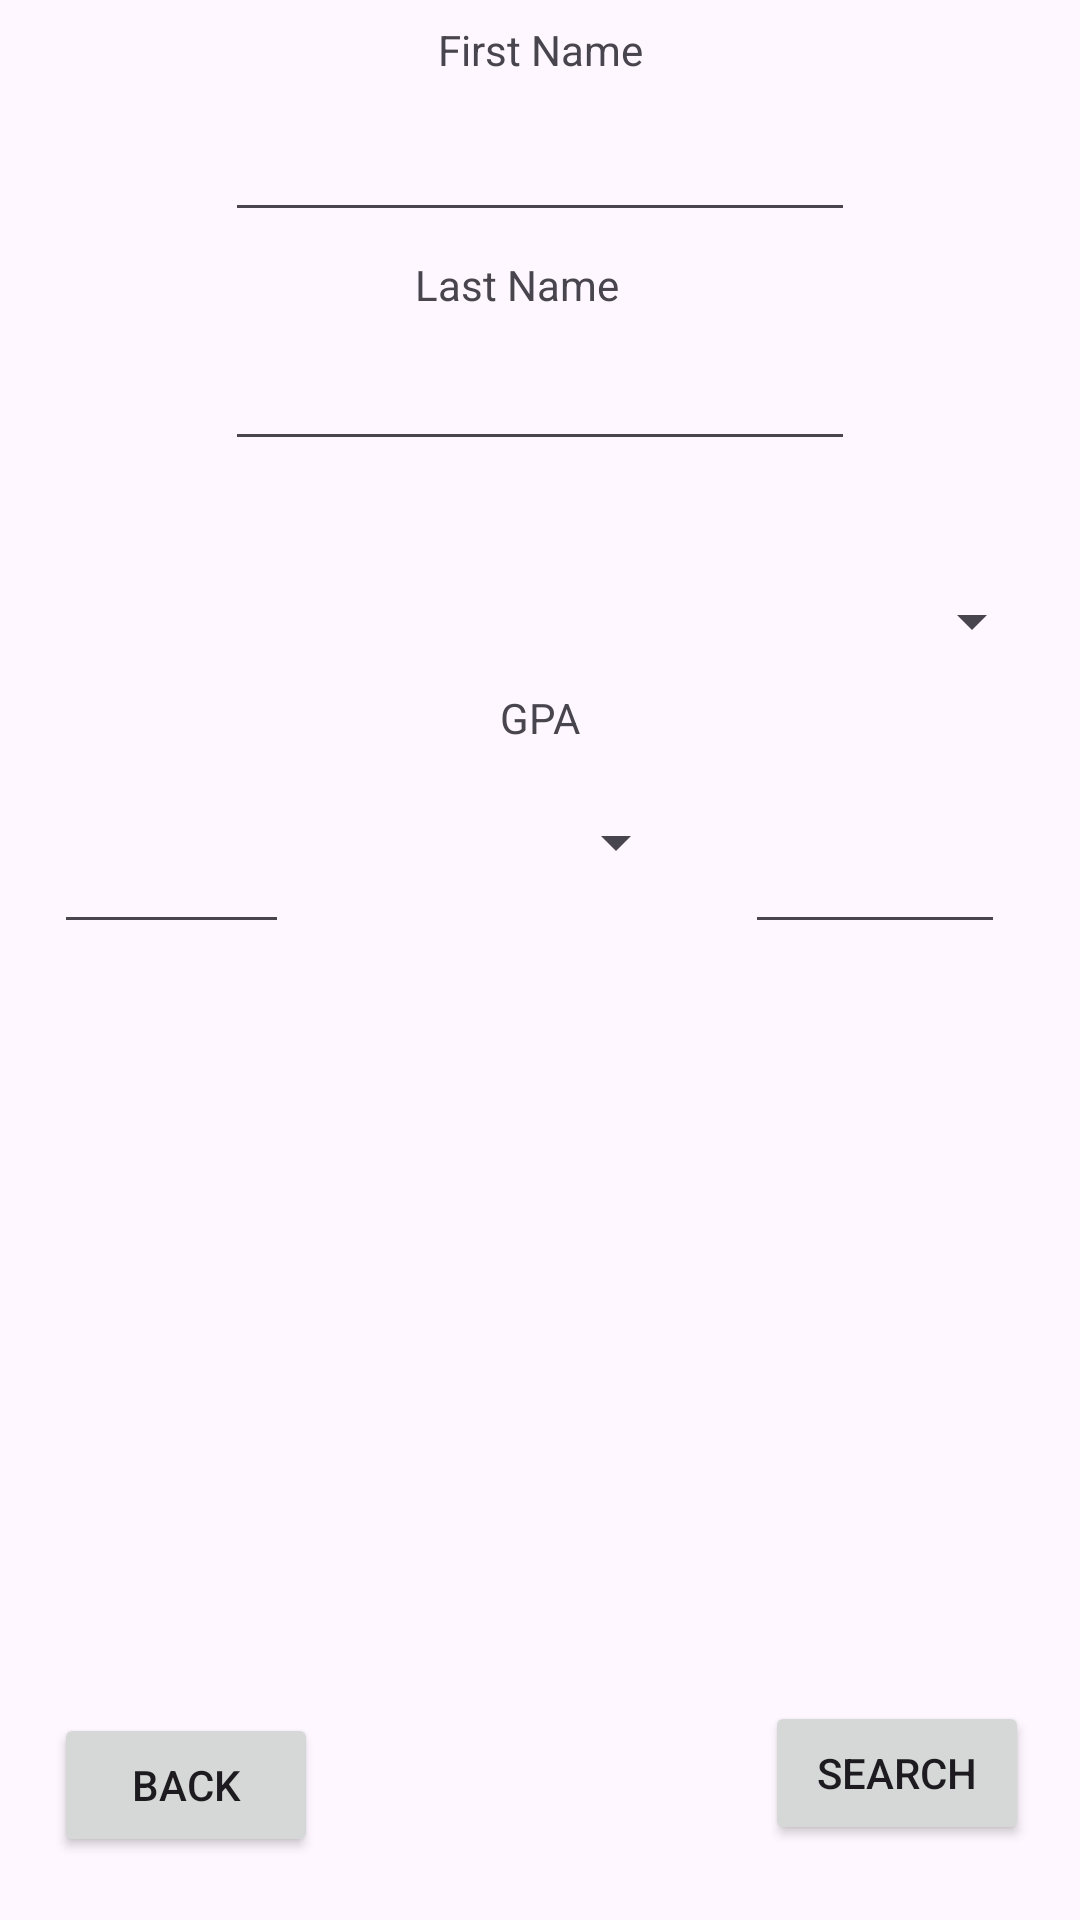

Android layout source for this screen:
<!-- AndroidManifest.xml: application theme Theme.CIS183_HW03_Granger -->
<!-- res/layout/activity_search_page.xml -->
<?xml version="1.0" encoding="utf-8"?>
<androidx.constraintlayout.widget.ConstraintLayout xmlns:android="http://schemas.android.com/apk/res/android"
    xmlns:app="http://schemas.android.com/apk/res-auto"
    xmlns:tools="http://schemas.android.com/tools"
    android:id="@+id/main"
    android:layout_width="match_parent"
    android:layout_height="match_parent"
    tools:context=".SearchPage">

    <TextView
        android:id="@+id/textView5"
        android:layout_width="wrap_content"
        android:layout_height="wrap_content"
        android:layout_marginTop="7dp"
        android:text="First Name"
        app:layout_constraintEnd_toEndOf="parent"
        app:layout_constraintStart_toStartOf="parent"
        app:layout_constraintTop_toTopOf="parent" />

    <EditText
        android:id="@+id/et_v_search_fname"
        android:layout_width="wrap_content"
        android:layout_height="wrap_content"
        android:layout_marginTop="10dp"
        android:ems="10"
        android:inputType="text"
        app:layout_constraintEnd_toEndOf="parent"
        app:layout_constraintStart_toStartOf="parent"
        app:layout_constraintTop_toBottomOf="@+id/textView5" />

    <TextView
        android:id="@+id/textView12"
        android:layout_width="wrap_content"
        android:layout_height="wrap_content"
        android:layout_marginStart="42dp"
        android:layout_marginTop="8dp"
        android:layout_marginEnd="42dp"
        android:text="Last Name"
        app:layout_constraintEnd_toStartOf="@+id/et_v_search_gpaHigh"
        app:layout_constraintStart_toEndOf="@+id/et_v_search_gpaLow"
        app:layout_constraintTop_toBottomOf="@+id/et_v_search_fname" />

    <EditText
        android:id="@+id/et_v_search_lname"
        android:layout_width="wrap_content"
        android:layout_height="wrap_content"
        android:layout_marginTop="8dp"
        android:ems="10"
        android:inputType="text"
        app:layout_constraintStart_toStartOf="@+id/et_v_search_fname"
        app:layout_constraintTop_toBottomOf="@+id/textView12" />

    <TextView
        android:id="@+id/textView13"
        android:layout_width="wrap_content"
        android:layout_height="wrap_content"
        android:layout_marginStart="166dp"
        android:layout_marginTop="8dp"
        android:layout_marginEnd="166dp"
        android:text="Major"
        app:layout_constraintEnd_toEndOf="@+id/et_v_search_gpaHigh"
        app:layout_constraintStart_toStartOf="@+id/et_v_search_gpaLow"
        app:layout_constraintTop_toBottomOf="@+id/et_v_search_lname" />

    <Spinner
        android:id="@+id/sp_v_search_majors"
        android:layout_width="0dp"
        android:layout_height="29dp"
        android:layout_marginStart="12dp"
        android:layout_marginTop="39dp"
        android:layout_marginEnd="12dp"
        android:layout_marginBottom="39dp"
        app:layout_constraintBottom_toTopOf="@+id/et_v_search_gpaLow"
        app:layout_constraintEnd_toEndOf="parent"
        app:layout_constraintStart_toStartOf="parent"
        app:layout_constraintTop_toBottomOf="@+id/et_v_search_lname" />

    <TextView
        android:id="@+id/textView14"
        android:layout_width="wrap_content"
        android:layout_height="wrap_content"
        android:layout_marginTop="8dp"
        android:text="GPA"
        app:layout_constraintEnd_toEndOf="parent"
        app:layout_constraintStart_toStartOf="parent"
        app:layout_constraintTop_toBottomOf="@+id/sp_v_search_majors" />

    <EditText
        android:id="@+id/et_v_search_gpaHigh"
        android:layout_width="0dp"
        android:layout_height="0dp"
        android:layout_marginStart="19dp"
        android:layout_marginEnd="23dp"
        android:ems="10"
        android:inputType="numberDecimal"
        app:layout_constraintBottom_toTopOf="@+id/lv_v_search_studentsSearched"
        app:layout_constraintEnd_toEndOf="@+id/lv_v_search_studentsSearched"
        app:layout_constraintStart_toEndOf="@+id/sp_v_search_mathSigns"
        app:layout_constraintTop_toTopOf="@+id/sp_v_search_mathSigns" />

    <EditText
        android:id="@+id/et_v_search_gpaLow"
        android:layout_width="0dp"
        android:layout_height="0dp"
        android:layout_marginStart="6dp"
        android:layout_marginEnd="8dp"
        android:ems="10"
        android:inputType="numberDecimal"
        app:layout_constraintBottom_toTopOf="@+id/lv_v_search_studentsSearched"
        app:layout_constraintEnd_toStartOf="@+id/sp_v_search_mathSigns"
        app:layout_constraintStart_toStartOf="@+id/sp_v_search_majors"
        app:layout_constraintTop_toTopOf="@+id/sp_v_search_mathSigns" />

    <Spinner
        android:id="@+id/sp_v_search_mathSigns"
        android:layout_width="125dp"
        android:layout_height="40dp"
        android:layout_marginTop="80dp"
        app:layout_constraintEnd_toStartOf="@+id/textView14"
        app:layout_constraintStart_toStartOf="@+id/textView14"
        app:layout_constraintTop_toBottomOf="@+id/textView13" />

    <ListView
        android:id="@+id/lv_v_search_studentsSearched"
        android:layout_width="0dp"
        android:layout_height="0dp"
        android:layout_marginStart="2dp"
        android:layout_marginTop="14dp"
        android:layout_marginEnd="2dp"
        android:layout_marginBottom="14dp"
        app:layout_constraintBottom_toTopOf="@+id/btn_v_search_search"
        app:layout_constraintEnd_toEndOf="parent"
        app:layout_constraintStart_toStartOf="parent"
        app:layout_constraintTop_toBottomOf="@+id/sp_v_search_mathSigns" />

    <Button
        android:id="@+id/btn_v_search_back"
        android:layout_width="wrap_content"
        android:layout_height="wrap_content"
        android:layout_marginStart="18dp"
        android:layout_marginBottom="21dp"
        android:text="Back"
        app:layout_constraintBottom_toBottomOf="parent"
        app:layout_constraintStart_toStartOf="parent" />

    <Button
        android:id="@+id/btn_v_search_search"
        android:layout_width="wrap_content"
        android:layout_height="wrap_content"
        android:layout_marginEnd="17dp"
        android:layout_marginBottom="25dp"
        android:text="search"
        app:layout_constraintBottom_toBottomOf="parent"
        app:layout_constraintEnd_toEndOf="parent" />
</androidx.constraintlayout.widget.ConstraintLayout>
<!-- resources referenced by this layout -->
<resources>
  <style name="Theme.CIS183_HW03_Granger" parent="Base.Theme.CIS183_HW03_Granger" />
  <style name="Base.Theme.CIS183_HW03_Granger" parent="Theme.Material3.DayNight.NoActionBar">
          
          
      </style>
</resources>
